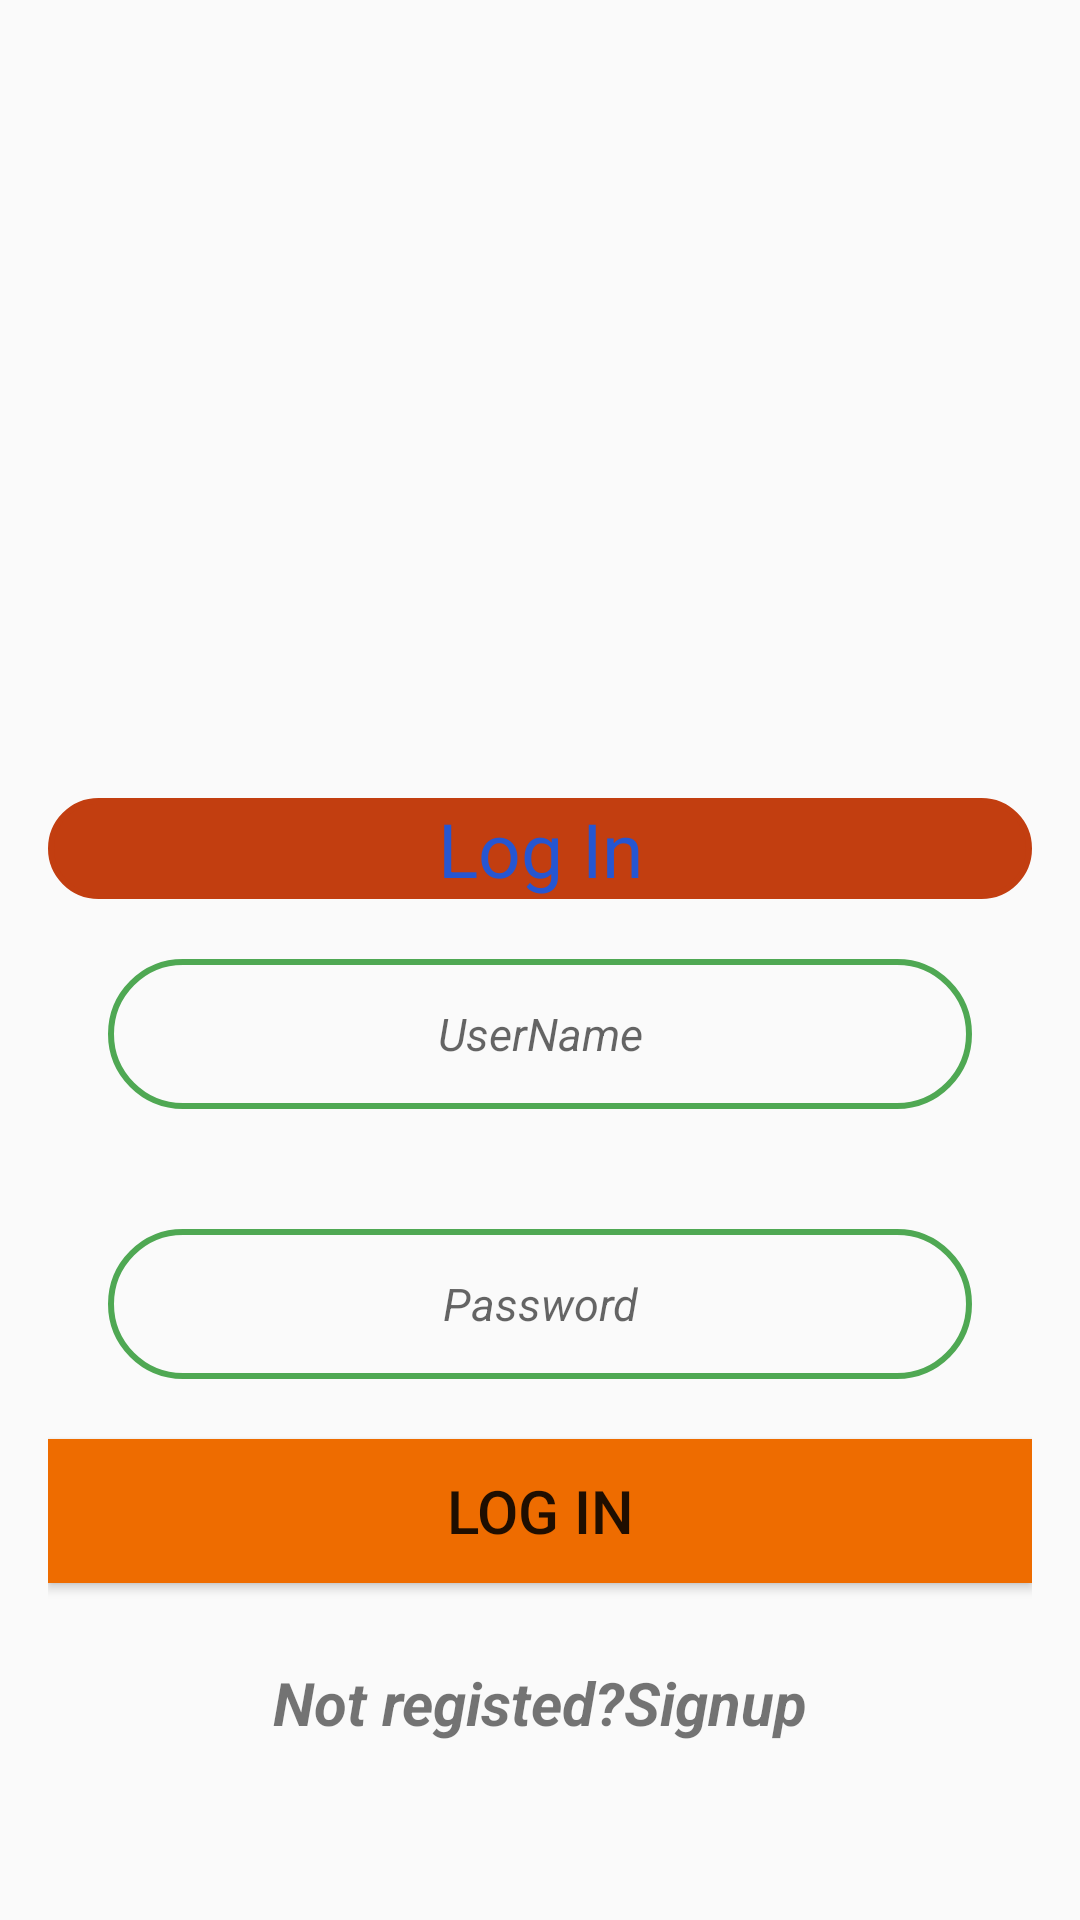

The Android layout XML behind this screen, and the referenced resources:
<!-- AndroidManifest.xml: application theme AppTheme -->
<!-- res/layout/activity_login.xml -->
<?xml version="1.0" encoding="utf-8"?>
<RelativeLayout xmlns:android="http://schemas.android.com/apk/res/android"
    xmlns:app="http://schemas.android.com/apk/res-auto"
    xmlns:tools="http://schemas.android.com/tools"
    android:layout_width="match_parent"
    android:layout_height="match_parent"
    android:background="@drawable/signupback"
    android:padding="16dp"
    tools:context=".activity.LoginActivity">


    <TextView
        android:id="@+id/txtLogin"
        android:layout_width="match_parent"
        android:layout_height="wrap_content"
        android:layout_marginTop="250dp"
        android:background="@drawable/edittext_border"
        android:text="Log In"
        android:textAlignment="center"
android:backgroundTint="@color/colorPrimaryDark"
        android:textColor="#2656D1"
        android:textSize="25sp" />

    <EditText
        android:id="@+id/EtxtUserName"
        android:layout_width="match_parent"
        android:layout_height="wrap_content"
        android:layout_below="@id/txtLogin"
        android:layout_margin="20dp"
        android:background="@drawable/edittext_border"
        android:hint="UserName"
        android:inputType="text"
        android:minHeight="50dp"
        android:textAlignment="center"
        android:textSize="15sp"
        android:textStyle="italic" />

    <EditText
        android:id="@+id/EtxtUserPassword"
        android:layout_width="match_parent"
        android:layout_height="wrap_content"
        android:layout_below="@id/EtxtUserName"
        android:layout_margin="20dp"
        android:layout_marginStart="20dp"
        android:layout_marginTop="20dp"
        android:layout_marginEnd="20dp"
        android:layout_marginBottom="20dp"
        android:background="@drawable/edittext_border"
        android:hint="Password"

        android:inputType="numberPassword"
        android:minHeight="50dp"
        android:textAlignment="center"
        android:textSize="15sp"
        android:textStyle="italic" />

    <Button
        android:id="@+id/btnLogin"
        android:layout_width="match_parent"
        android:layout_height="wrap_content"
        android:layout_below="@id/EtxtUserPassword"
        android:background="@color/colorPrimary"
        android:text="Log IN"
        android:textSize="20sp" />

    <TextView
        android:id="@+id/txtNot_Register_login"
        android:layout_width="match_parent"
        android:layout_height="wrap_content"
        android:layout_alignParentBottom="true"
        android:layout_margin="20dp"
        android:layout_marginStart="20dp"
        android:layout_marginTop="20dp"
        android:layout_marginEnd="20dp"
        android:layout_marginBottom="20dp"
        android:clickable="true"
        android:minHeight="50dp"
        android:text="Not registed?Signup"
        android:textAlignment="center"
        android:textSize="20sp"
        android:textStyle="italic|bold" />


</RelativeLayout>
<!-- resources referenced by this layout -->
<resources>
  <color name="colorPrimary">#EE6C00</color>
  <color name="colorPrimaryDark">#C23E10</color>
  <!-- drawable edittext_border (drawable) -->
  <?xml version="1.0" encoding="utf-8"?>
  <shape xmlns:android="http://schemas.android.com/apk/res/android"
  
      android:shape="rectangle">
  
      <stroke
          android:color="@color/green"
          android:width="2dp"/>
  
      <corners
          android:radius="30dp"/>
  
  </shape>
  <style name="AppTheme" parent="Theme.AppCompat.Light.NoActionBar">
          
          <item name="colorPrimary">@color/colorPrimary</item>
  
          <item name="colorPrimaryDark">@color/colorPrimaryDark</item>
          <item name="colorAccent">@color/colorAccent</item>
  
      </style>
  <color name="green">#4fa853</color>
  <color name="colorAccent">#D81B60</color>
</resources>
